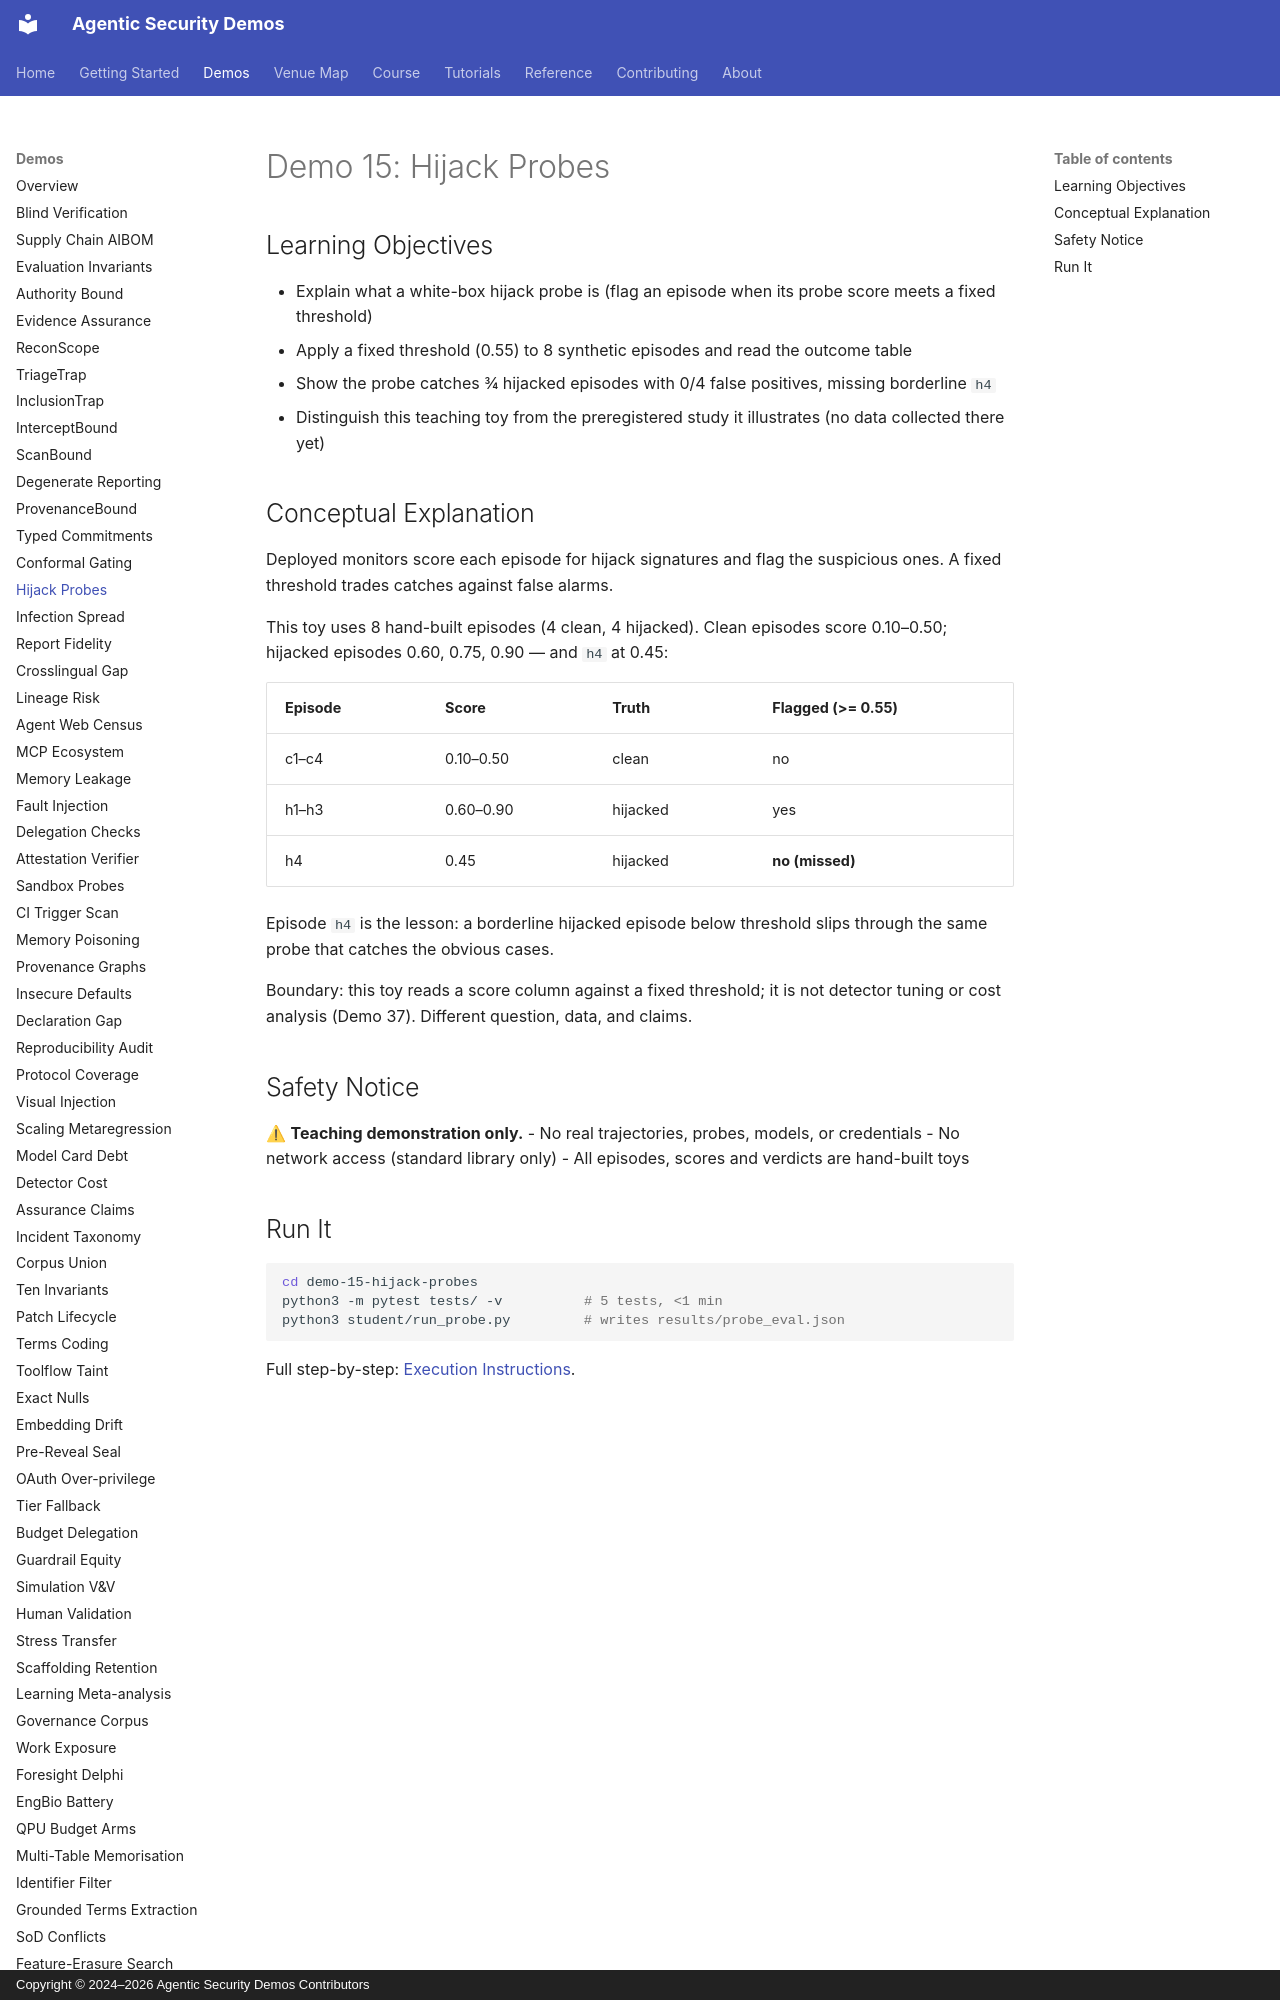

repository: jedi-master-council/agentic-security-demos · page: demos/15-hijack-probes/index.html · generator: mkdocs · copyright: Copyright © 2024–2026 Agentic Security Demos Contributors

# Demo 15: Hijack Probes

## Learning Objectives

- Explain what a white-box hijack probe is (flag an episode when its probe score meets a fixed threshold)
- Apply a fixed threshold (0.55) to 8 synthetic episodes and read the outcome table
- Show the probe catches 3/4 hijacked episodes with 0/4 false positives, missing borderline `h4`
- Distinguish this teaching toy from the preregistered study it illustrates (no data collected there yet)

## Conceptual Explanation

Deployed monitors score each episode for hijack signatures and flag the suspicious ones. A fixed threshold trades catches against false alarms.

This toy uses 8 hand-built episodes (4 clean, 4 hijacked). Clean episodes score 0.10–0.50; hijacked episodes 0.60, 0.75, 0.90 — and `h4` at 0.45:

| Episode | Score | Truth | Flagged (>= 0.55) |
|---------|-------|-------|-------------------|
| c1–c4 | 0.10–0.50 | clean | no |
| h1–h3 | 0.60–0.90 | hijacked | yes |
| h4 | 0.45 | hijacked | **no (missed)** |

Episode `h4` is the lesson: a borderline hijacked episode below threshold slips through the same probe that catches the obvious cases.

Boundary: this toy reads a score column against a fixed threshold; it is not detector tuning or cost analysis (Demo 37). Different question, data, and claims.

## Safety Notice

⚠ **Teaching demonstration only.**
- No real trajectories, probes, models, or credentials
- No network access (standard library only)
- All episodes, scores and verdicts are hand-built toys
